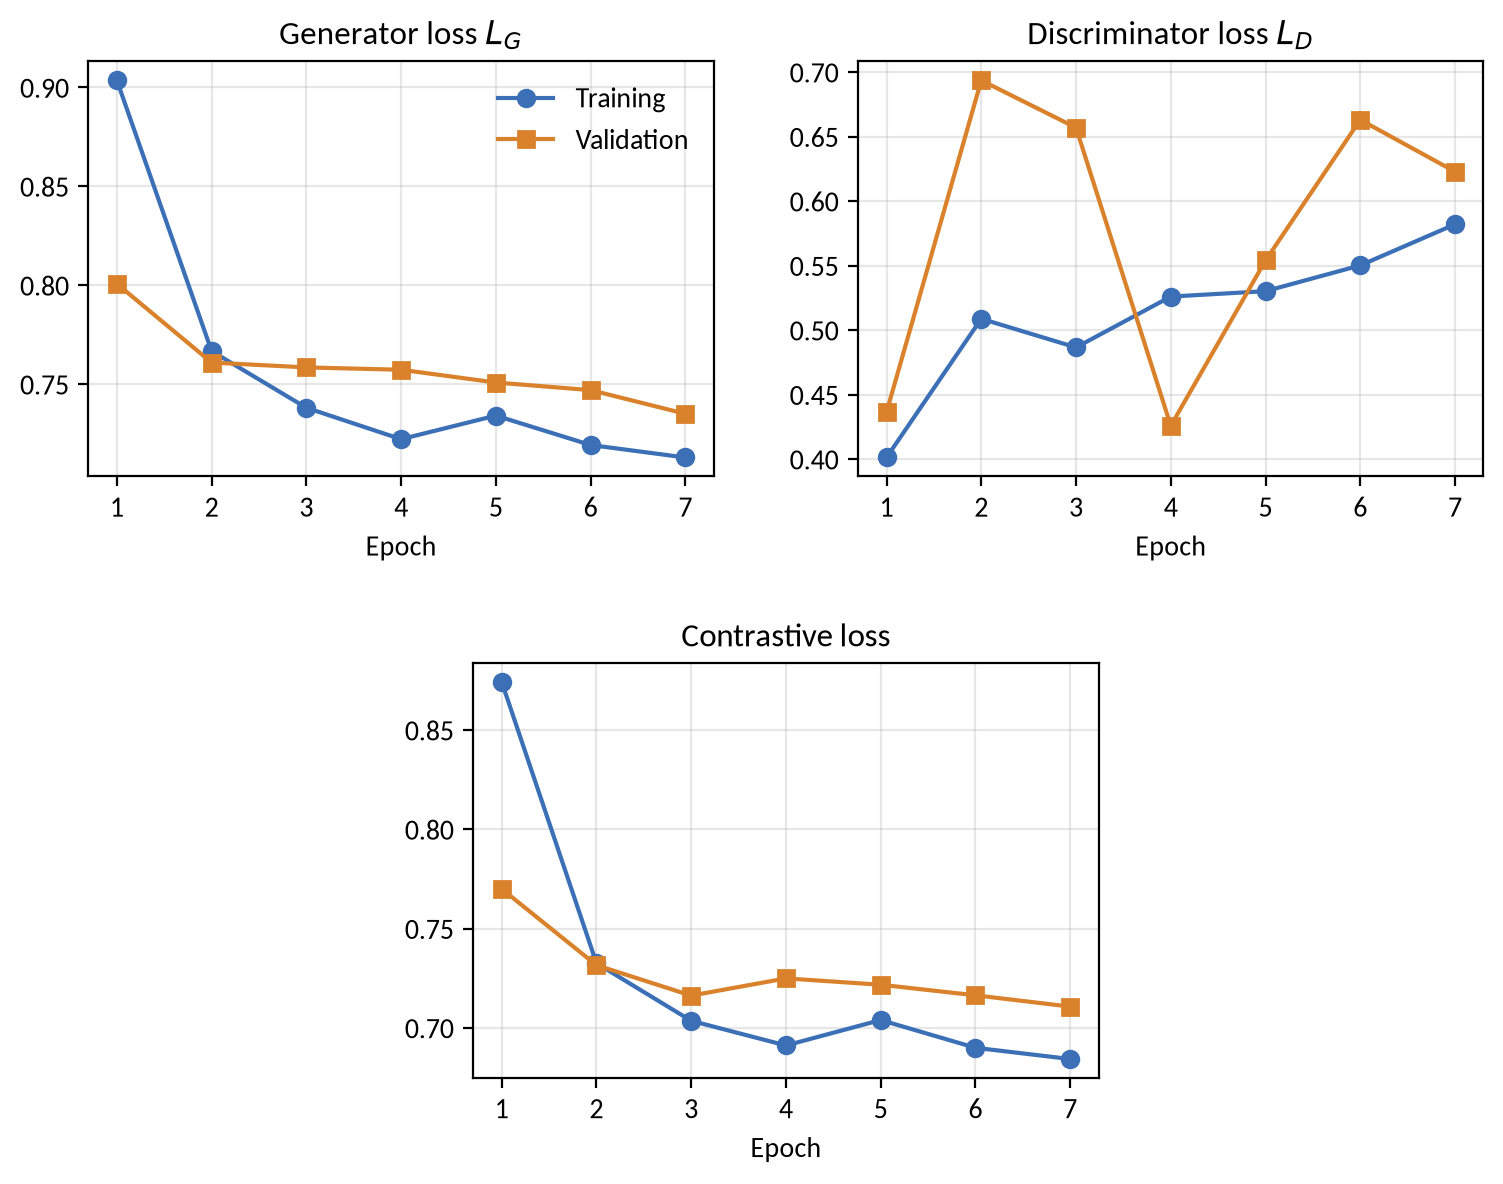

Source data for this figure (header and first rows):
epoch, train_generator_loss, train_discriminator_loss, train_contrastive_loss, train_adversarial_loss, train_delta_k_surrogate, train_similarity, val_generator_loss, val_discriminator_loss, val_contrastive_loss, val_adversarial_loss, val_delta_k_surrogate, val_similarity
1, 0.9035, 0.4012, 0.8742, 2.932, 1.847, 0.9285, 0.8007, 0.4363, 0.77, 3.078, 2.016, 0.9434
2, 0.7667, 0.5087, 0.7325, 3.415, 1.911, 0.947, 0.7609, 0.6936, 0.7315, 2.937, 2.022, 0.9503
3, 0.738, 0.4865, 0.7035, 3.452, 1.921, 0.9498, 0.7584, 0.6569, 0.7162, 4.224, 2.027, 0.9529
4, 0.7222, 0.5259, 0.6911, 3.107, 1.932, 0.9526, 0.7573, 0.4258, 0.7249, 3.238, 2.015, 0.9524
5, 0.7341, 0.5301, 0.7039, 3.019, 1.933, 0.9525, 0.7508, 0.5539, 0.7217, 2.912, 2.02, 0.9525
6, 0.7192, 0.5501, 0.6899, 2.93, 1.93, 0.9532, 0.747, 0.663, 0.7164, 3.061, 2.015, 0.9543
7, 0.7129, 0.582, 0.6843, 2.865, 1.934, 0.9552, 0.735, 0.6228, 0.7107, 2.433, 2.03, 0.9538
